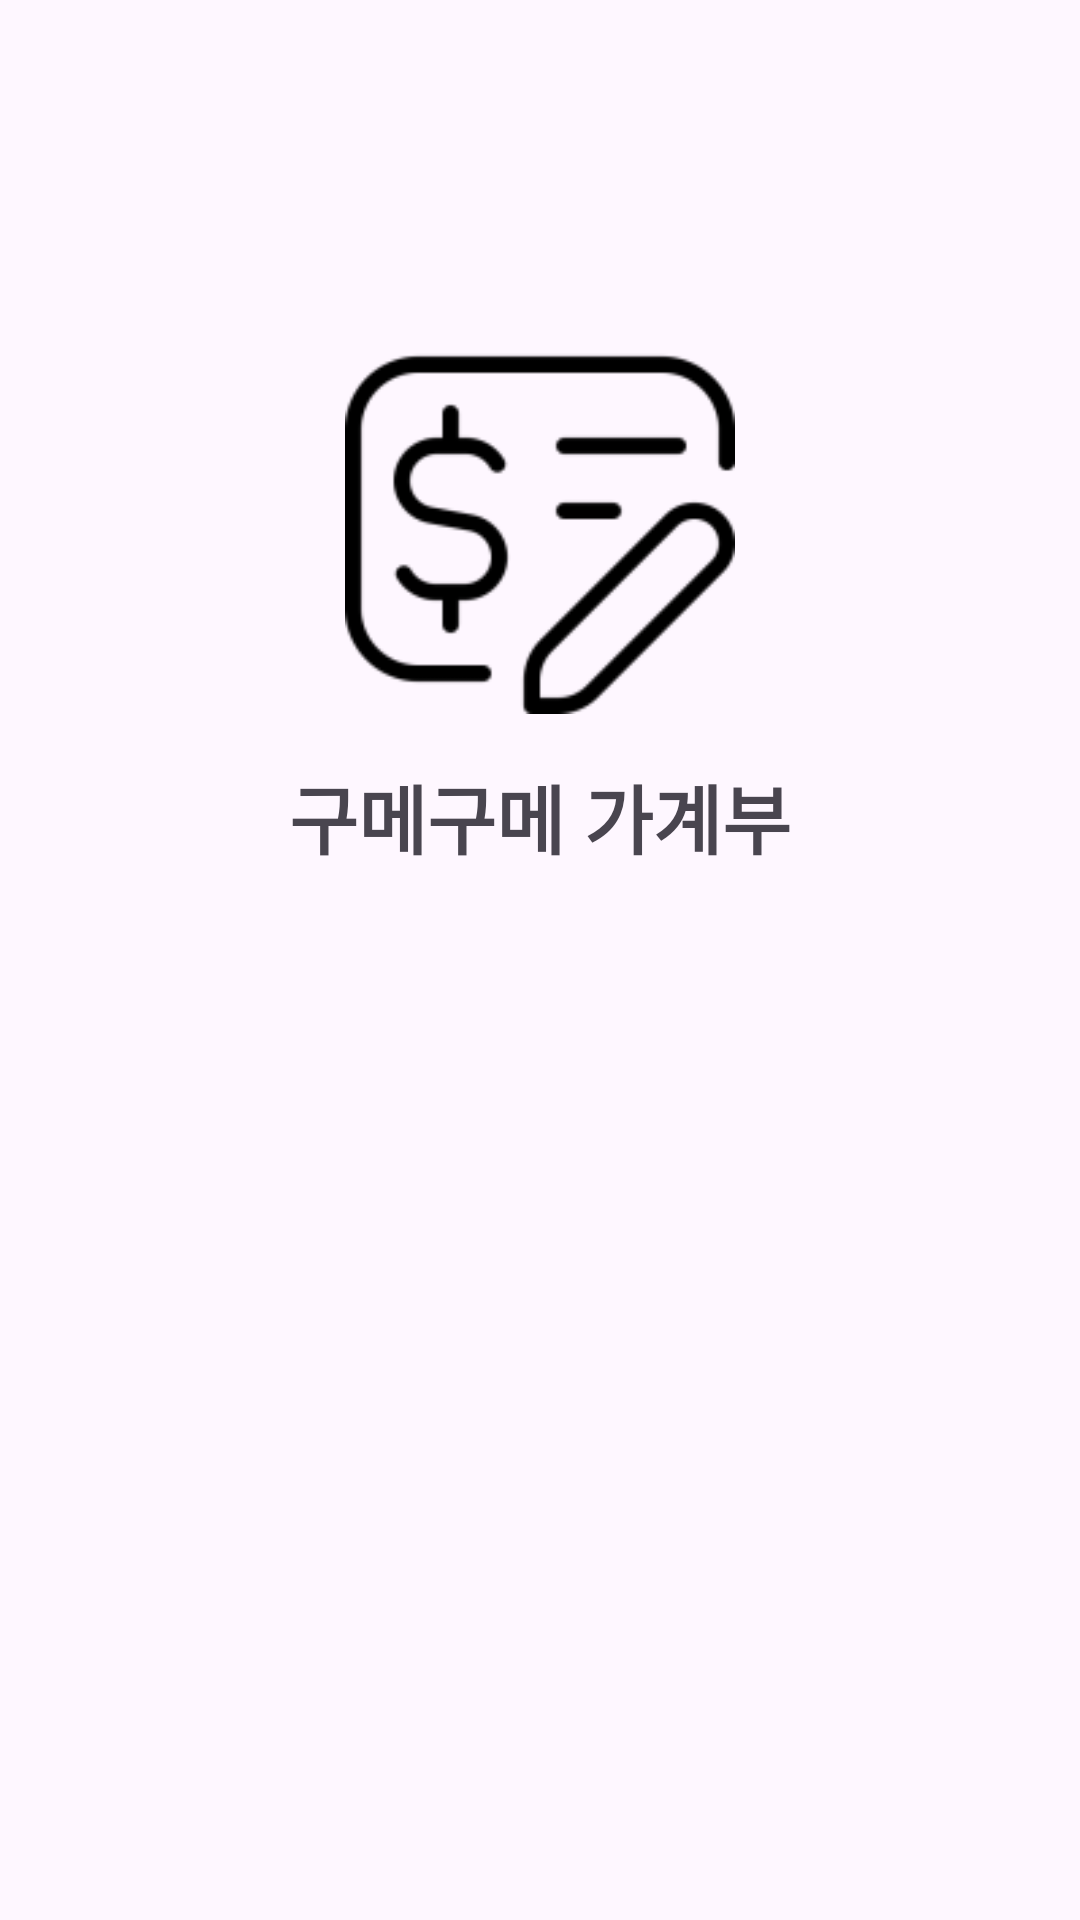

Write the Android layout XML for this screen, with the resource values it uses.
<!-- AndroidManifest.xml: application theme Base.Theme.GumegumeAccountBook -->
<!-- res/layout/activity_login.xml -->
<?xml version="1.0" encoding="utf-8"?>
<androidx.constraintlayout.widget.ConstraintLayout xmlns:android="http://schemas.android.com/apk/res/android"
    xmlns:app="http://schemas.android.com/apk/res-auto"
    xmlns:tools="http://schemas.android.com/tools"
    android:layout_width="match_parent"
    android:layout_height="match_parent"
    tools:context=".Login.LoginActivity">

    <ImageView
        android:id="@+id/app_logo"
        android:layout_width="130dp"
        android:layout_height="130dp"
        android:layout_marginTop="108dp"
        android:src="@drawable/money_check_edit_48"
        app:layout_constraintEnd_toEndOf="parent"
        app:layout_constraintStart_toStartOf="parent"
        app:layout_constraintTop_toTopOf="parent" />

    <TextView
        android:layout_width="wrap_content"
        android:layout_height="wrap_content"
        android:layout_marginTop="16dp"
        android:fontFamily="@font/humanbumsuk"
        android:text="구메구메 가계부"
        android:textSize="25sp"
        android:textStyle="bold"
        app:layout_constraintEnd_toEndOf="parent"
        app:layout_constraintStart_toStartOf="parent"
        app:layout_constraintTop_toBottomOf="@id/app_logo" />

    <androidx.appcompat.widget.AppCompatButton
        android:id="@+id/kakao_login_btn"
        android:layout_width="350dp"
        android:layout_height="wrap_content"
        android:layout_marginBottom="72dp"
        android:background="@drawable/kakao_group"
        app:layout_constraintBottom_toBottomOf="parent"
        app:layout_constraintEnd_toEndOf="@+id/app_logo"
        app:layout_constraintStart_toStartOf="@+id/app_logo" />

</androidx.constraintlayout.widget.ConstraintLayout>
<!-- resources referenced by this layout -->
<resources>
  <!-- drawable money_check_edit_48: png bitmap (drawable-hdpi, 1425 bytes) -->
  <style name="Base.Theme.GumegumeAccountBook" parent="Theme.Material3.DayNight.NoActionBar">
          
          
      </style>
</resources>
